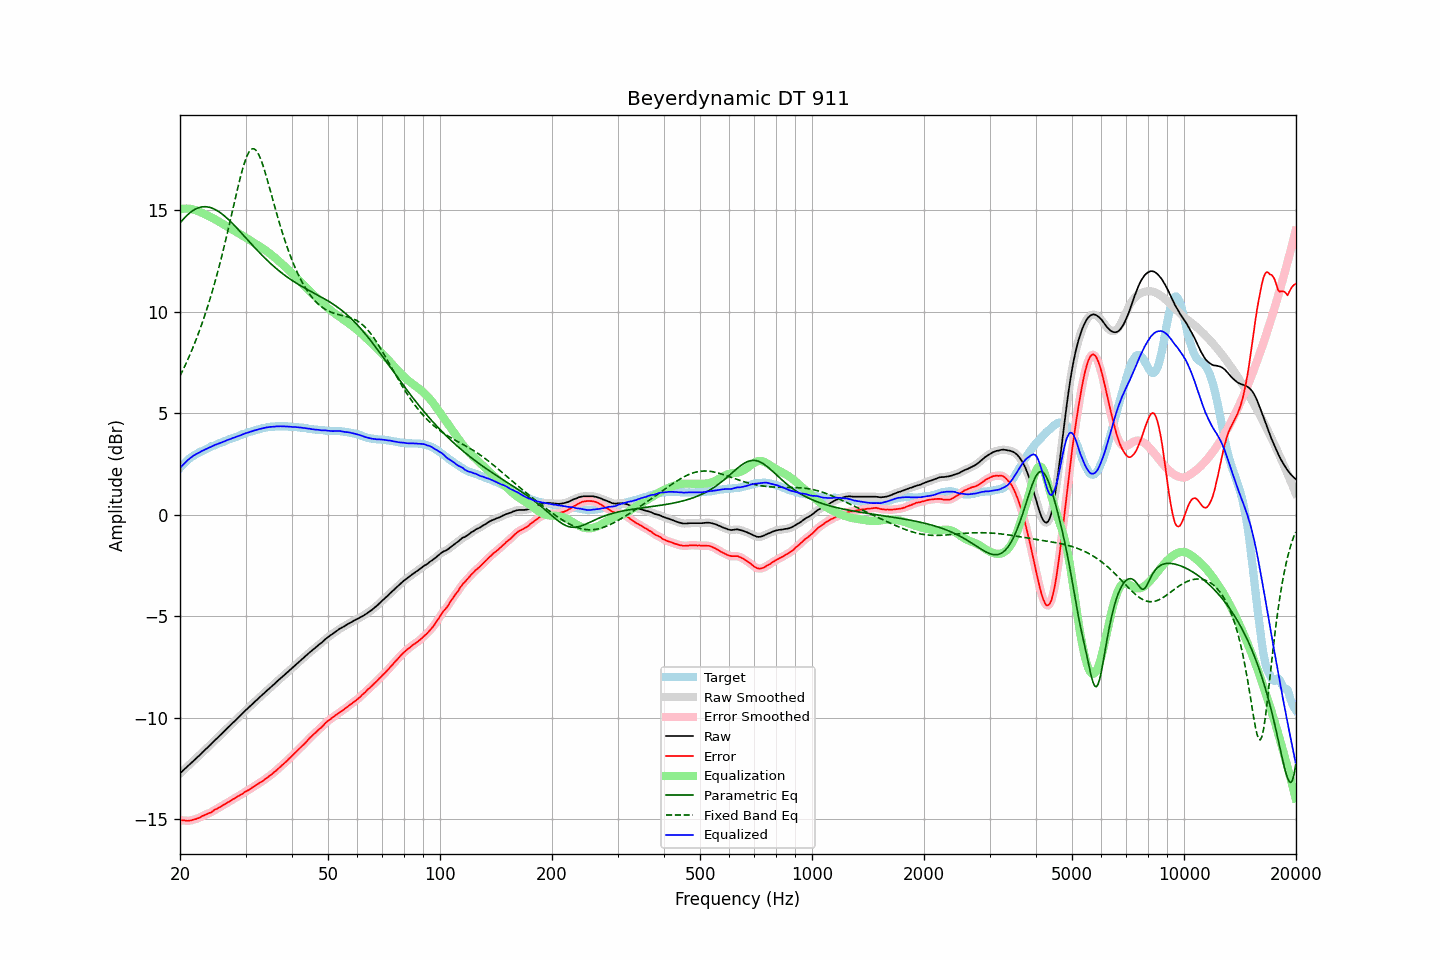

The table this chart was drawn from, first rows:
frequency, raw, error, smoothed, error_smoothed, equalization, parametric_eq, fixed_band_eq, equalized_raw, equalized_smoothed, target
20.00, -12.74, -15.04, -12.74, -15.04, 15.03, 14.35, 6.83, 2.30, 2.29, 2.30
20.20, -12.67, -15.06, -12.67, -15.05, 15.05, 14.45, 6.98, 2.38, 2.38, 2.39
20.40, -12.59, -15.06, -12.59, -15.06, 15.06, 14.54, 7.15, 2.47, 2.47, 2.47
20.61, -12.52, -15.06, -12.52, -15.06, 15.07, 14.63, 7.31, 2.55, 2.55, 2.53
20.81, -12.45, -15.08, -12.45, -15.07, 15.07, 14.71, 7.49, 2.62, 2.62, 2.63
21.02, -12.37, -15.08, -12.37, -15.07, 15.07, 14.78, 7.66, 2.70, 2.69, 2.71
21.23, -12.30, -15.07, -12.30, -15.07, 15.06, 14.85, 7.84, 2.76, 2.76, 2.77
21.44, -12.23, -15.05, -12.22, -15.05, 15.05, 14.91, 8.03, 2.82, 2.82, 2.83
21.66, -12.15, -15.03, -12.15, -15.03, 15.03, 14.97, 8.22, 2.88, 2.88, 2.88
21.87, -12.08, -15.00, -12.08, -15.01, 15.01, 15.02, 8.41, 2.93, 2.93, 2.93
22.09, -12.01, -14.98, -12.01, -14.98, 14.98, 15.06, 8.62, 2.97, 2.98, 2.98
22.31, -11.93, -14.95, -11.93, -14.96, 14.95, 15.09, 8.82, 3.02, 3.02, 3.03
22.54, -11.86, -14.93, -11.86, -14.92, 14.92, 15.12, 9.04, 3.06, 3.06, 3.07
22.76, -11.78, -14.88, -11.78, -14.88, 14.88, 15.14, 9.25, 3.10, 3.10, 3.11
22.99, -11.70, -14.84, -11.70, -14.84, 14.85, 15.15, 9.48, 3.15, 3.15, 3.14
23.22, -11.63, -14.81, -11.63, -14.80, 14.81, 15.16, 9.71, 3.18, 3.19, 3.18
23.45, -11.55, -14.76, -11.55, -14.77, 14.77, 15.16, 9.95, 3.23, 3.22, 3.22
23.69, -11.48, -14.74, -11.48, -14.73, 14.74, 15.15, 10.19, 3.25, 3.26, 3.26
23.92, -11.40, -14.69, -11.40, -14.70, 14.70, 15.14, 10.45, 3.30, 3.29, 3.30
24.16, -11.33, -14.67, -11.33, -14.67, 14.66, 15.12, 10.71, 3.33, 3.33, 3.35
24.40, -11.25, -14.62, -11.25, -14.62, 14.61, 15.09, 10.97, 3.37, 3.37, 3.38
24.65, -11.17, -14.57, -11.17, -14.57, 14.57, 15.06, 11.25, 3.40, 3.40, 3.40
24.89, -11.09, -14.51, -11.09, -14.52, 14.53, 15.02, 11.53, 3.44, 3.44, 3.43
25.14, -11.02, -14.48, -11.01, -14.48, 14.48, 14.97, 11.82, 3.46, 3.47, 3.47
25.39, -10.94, -14.43, -10.94, -14.44, 14.44, 14.92, 12.11, 3.50, 3.50, 3.50
25.65, -10.86, -14.40, -10.86, -14.39, 14.39, 14.87, 12.42, 3.53, 3.53, 3.54
25.91, -10.79, -14.35, -10.79, -14.35, 14.34, 14.81, 12.73, 3.55, 3.56, 3.56
26.16, -10.71, -14.29, -10.71, -14.30, 14.30, 14.75, 13.05, 3.59, 3.59, 3.59
26.43, -10.63, -14.26, -10.63, -14.25, 14.25, 14.68, 13.37, 3.62, 3.62, 3.63
26.69, -10.55, -14.21, -10.55, -14.21, 14.21, 14.61, 13.71, 3.66, 3.66, 3.66
26.96, -10.47, -14.16, -10.47, -14.16, 14.16, 14.54, 14.05, 3.69, 3.68, 3.69
27.23, -10.40, -14.12, -10.40, -14.11, 14.11, 14.46, 14.39, 3.71, 3.71, 3.72
27.50, -10.32, -14.07, -10.32, -14.06, 14.06, 14.39, 14.73, 3.74, 3.74, 3.75
27.77, -10.24, -14.00, -10.24, -14.02, 14.02, 14.31, 15.08, 3.78, 3.77, 3.77
28.05, -10.17, -13.97, -10.16, -13.96, 13.97, 14.22, 15.43, 3.80, 3.80, 3.81
28.33, -10.09, -13.91, -10.09, -13.92, 13.92, 14.14, 15.77, 3.83, 3.83, 3.83
28.62, -10.01, -13.87, -10.01, -13.87, 13.87, 14.06, 16.11, 3.86, 3.86, 3.86
28.90, -9.94, -13.83, -9.94, -13.83, 13.83, 13.97, 16.43, 3.89, 3.89, 3.90
29.19, -9.86, -13.78, -9.86, -13.78, 13.78, 13.88, 16.74, 3.92, 3.92, 3.92
29.48, -9.78, -13.74, -9.78, -13.73, 13.73, 13.80, 17.03, 3.95, 3.95, 3.97
29.78, -9.70, -13.68, -9.70, -13.68, 13.68, 13.71, 17.29, 3.98, 3.98, 3.98
30.08, -9.62, -13.63, -9.62, -13.63, 13.63, 13.62, 17.52, 4.01, 4.01, 4.01
30.38, -9.55, -13.59, -9.55, -13.58, 13.59, 13.53, 17.71, 4.04, 4.04, 4.04
30.68, -9.48, -13.55, -9.48, -13.54, 13.54, 13.45, 17.86, 4.06, 4.06, 4.07
30.99, -9.40, -13.49, -9.40, -13.49, 13.49, 13.36, 17.96, 4.09, 4.08, 4.09
31.30, -9.33, -13.44, -9.33, -13.44, 13.44, 13.27, 18.01, 4.11, 4.11, 4.11
31.61, -9.25, -13.39, -9.25, -13.38, 13.39, 13.19, 18.01, 4.14, 4.13, 4.14
31.93, -9.18, -13.34, -9.18, -13.34, 13.34, 13.10, 17.96, 4.16, 4.16, 4.16
32.24, -9.11, -13.28, -9.11, -13.29, 13.29, 13.02, 17.86, 4.18, 4.18, 4.18
32.57, -9.03, -13.24, -9.03, -13.24, 13.24, 12.94, 17.72, 4.21, 4.20, 4.21
32.89, -8.96, -13.18, -8.96, -13.19, 13.18, 12.85, 17.54, 4.22, 4.22, 4.23
33.22, -8.89, -13.13, -8.89, -13.13, 13.13, 12.77, 17.33, 4.24, 4.24, 4.25
33.55, -8.82, -13.08, -8.82, -13.08, 13.08, 12.69, 17.10, 4.26, 4.26, 4.27
33.89, -8.74, -13.02, -8.74, -13.02, 13.02, 12.62, 16.84, 4.28, 4.28, 4.28
34.23, -8.67, -12.97, -8.67, -12.96, 12.97, 12.54, 16.57, 4.30, 4.30, 4.30
34.57, -8.60, -12.91, -8.60, -12.91, 12.91, 12.46, 16.29, 4.31, 4.31, 4.31
34.92, -8.53, -12.85, -8.53, -12.85, 12.85, 12.39, 16.01, 4.32, 4.32, 4.32
35.27, -8.46, -12.80, -8.46, -12.79, 12.78, 12.32, 15.72, 4.32, 4.32, 4.34
35.62, -8.39, -12.72, -8.39, -12.72, 12.72, 12.25, 15.43, 4.33, 4.33, 4.33
35.97, -8.32, -12.65, -8.32, -12.66, 12.65, 12.18, 15.14, 4.34, 4.34, 4.34
... 635 more rows
